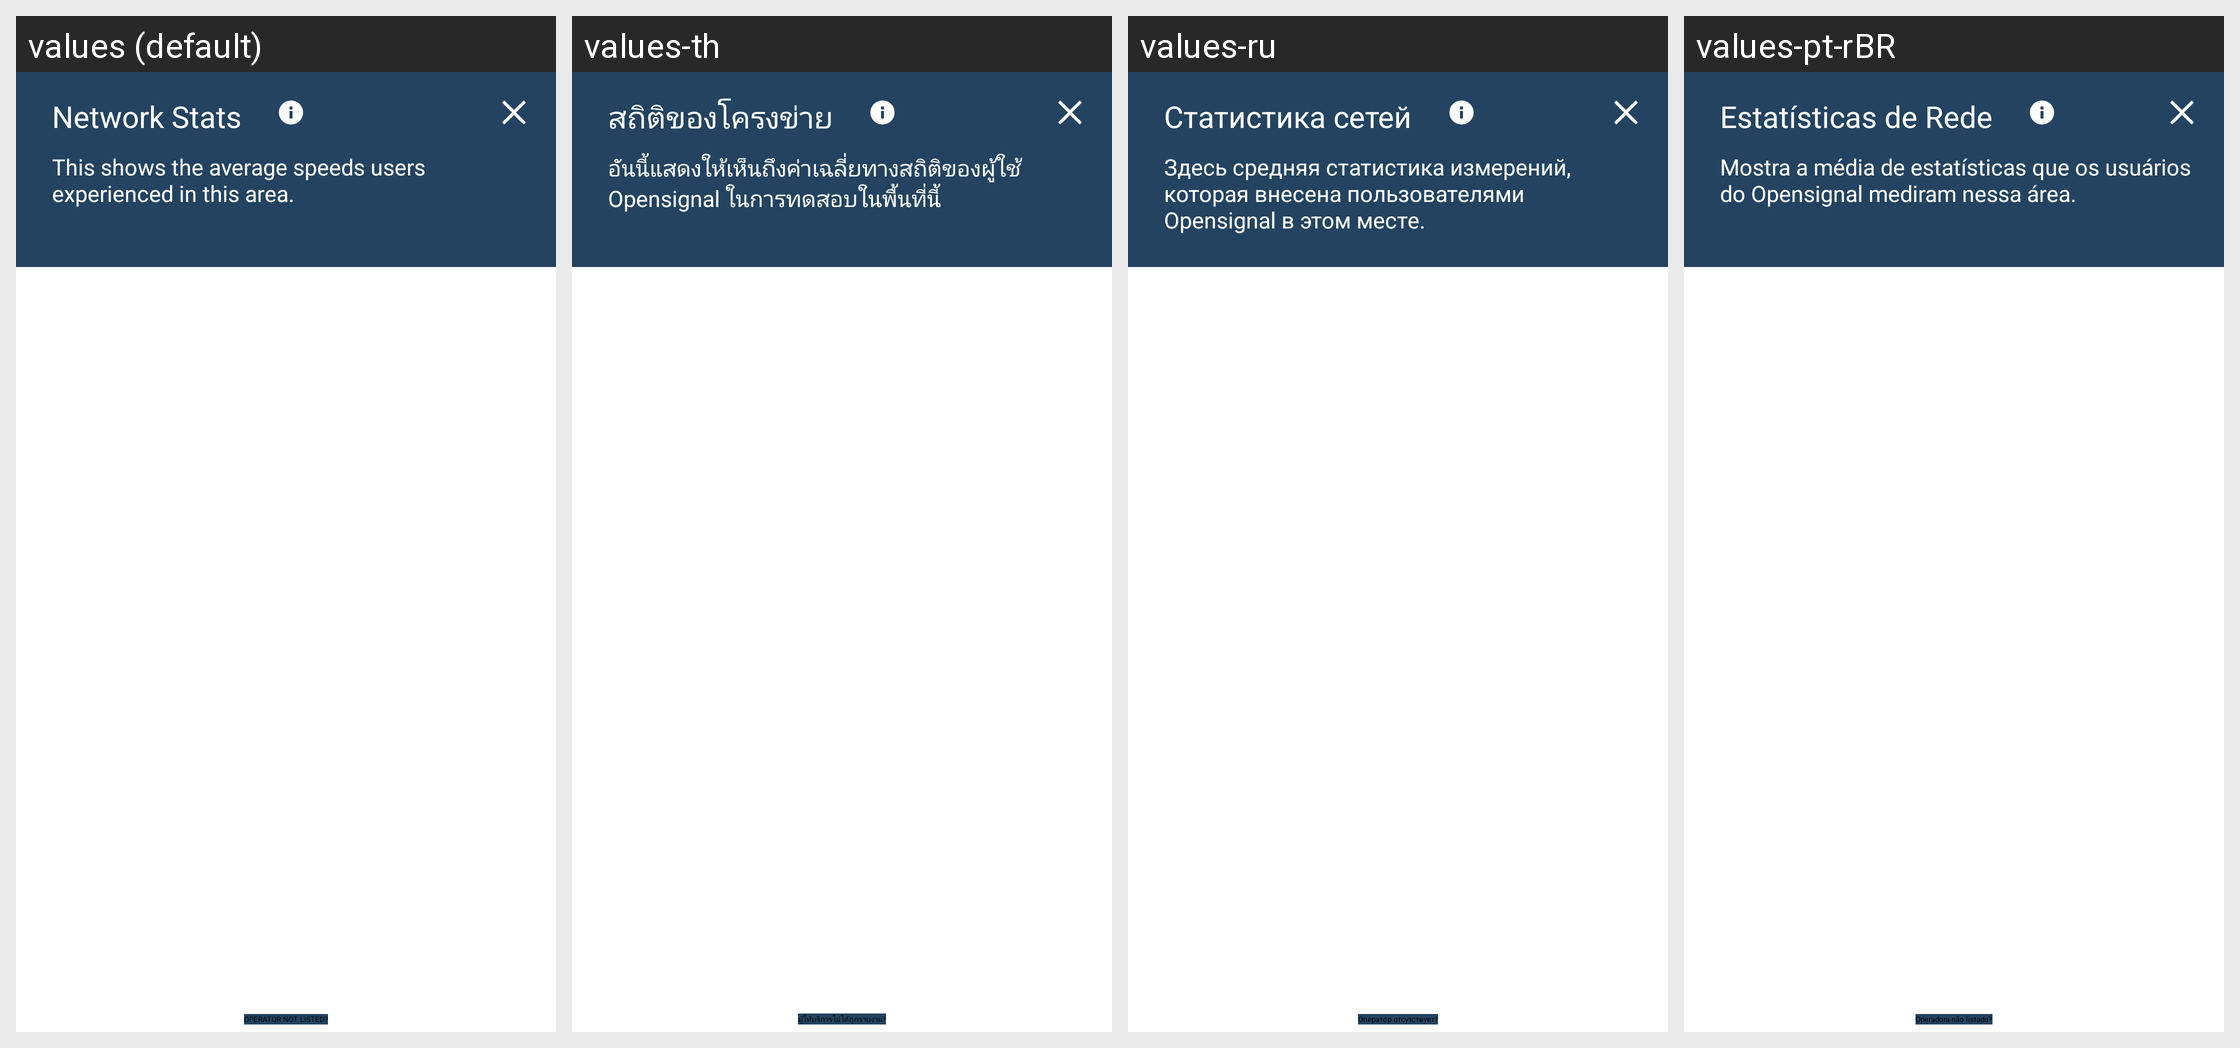

Here is an Android app screen in its default locale and in the app's own translations. Write out the translated-string differences for the strings that appear on this screen.
Android screen res/layout/dialog_network_rank.xml rendered under 4 locales, left to right: values (default), values-th, values-ru, values-pt-rBR. Device: Nexus 5 (rendered at 1080×1920; each locale shown at half size, 540×960, under a caption strip naming it); theme OpenDay.
Other locales in the repository, not shown: values-af, values-am, values-ar, values-as, values-az, values-be, values-bg, values-bn, values-bs, values-ca, values-cs, values-da, values-de, values-el, values-en-rGB, values-en-rIN, values-en-rUS, values-es, values-es-rUS, values-et, values-eu, values-fa, values-fi, values-fil, values-fr, values-fr-rCA, values-gl, values-gu, values-hi, values-hr, values-hu, values-hy, values-in, values-is, values-it, values-iw, values-ja, values-ka, values-kk, values-km, values-kn, values-ko, values-ky, values-lo, values-lt, values-lv, values-mk, values-ml, values-mn, values-mr, values-ms, values-my, values-nb, values-ne, values-nl, values-or, values-pa, values-pl, values-pt, values-pt-rPT, values-ro, values-si, values-sk, values-sl, values-sq, values-sr, values-sv, values-sw, values-ta, values-te, values-tl, values-tr, values-uk, values-ur, values-uz, values-vi, values-zh-rCN, values-zh-rHK, values-zh-rTW, values-zu.
Strings drawn on this screen, with the default value and each locale's value (text and hints the layout hard-codes, and strings that could not be matched under every locale, appear in the picture but are not listed):

network_stats_title
  values: Network Stats
  values-th: สถิติของโครงข่าย
  values-ru: Статистика сетей
  values-pt-rBR: Estatísticas de Rede

network_stats_explanation
  values: This shows the average speeds users experienced in this area.
  values-th: อันนี้แสดงให้เห็นถึงค่าเฉลี่ยทางสถิติของผู้ใช้ Opensignal ในการทดสอบในพื้นที่นี้
  values-ru: Здесь средняя статистика измерений, которая внесена пользователями Opensignal в этом месте.
  values-pt-rBR: Mostra a média de estatísticas que os usuários do Opensignal mediram nessa área.

network_rank_operator_not_listed
  values: OPERATOR NOT LISTED?
  values-th: ผู้ให้บริการไม่ได้ถูกรายงาน?
  values-ru: Оператор отсутствует?
  values-pt-rBR: Operadora não listada?
